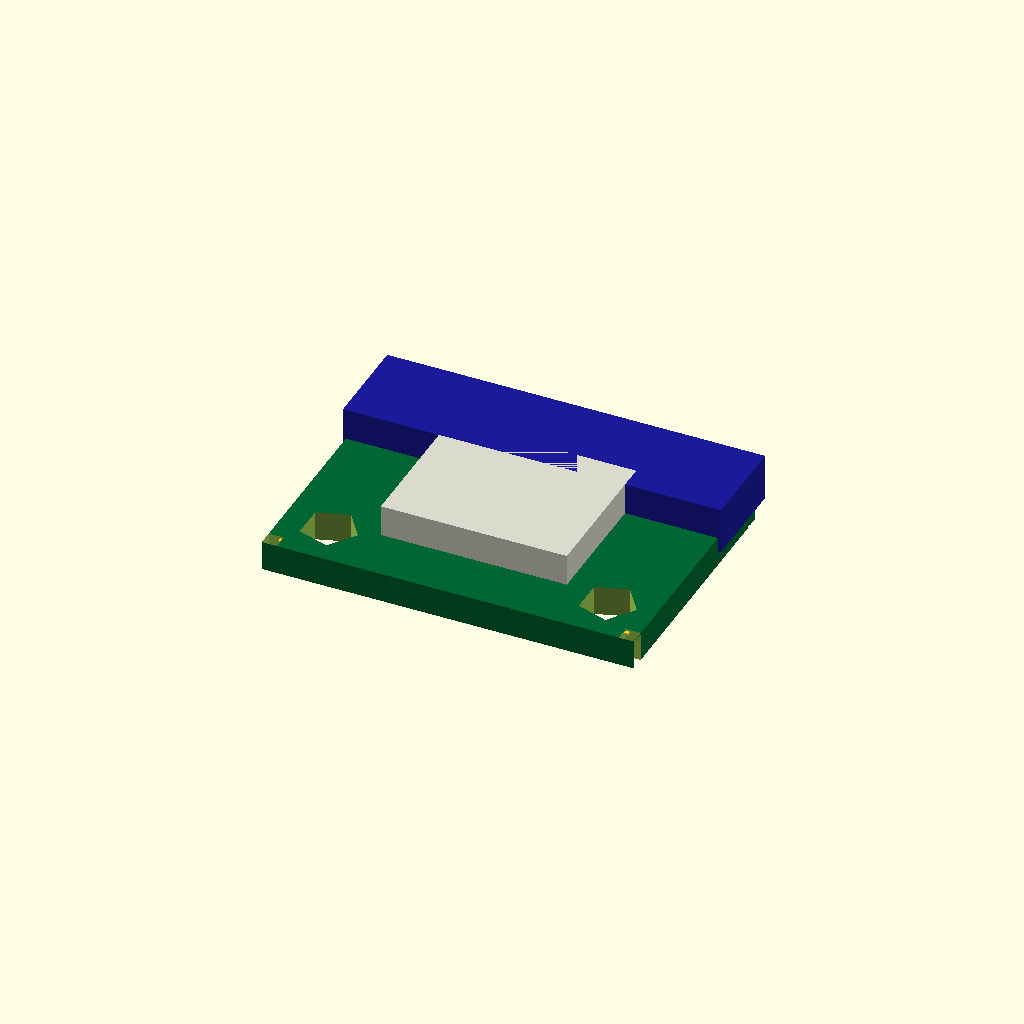
Cell 1: rendered with the file's own defaults.
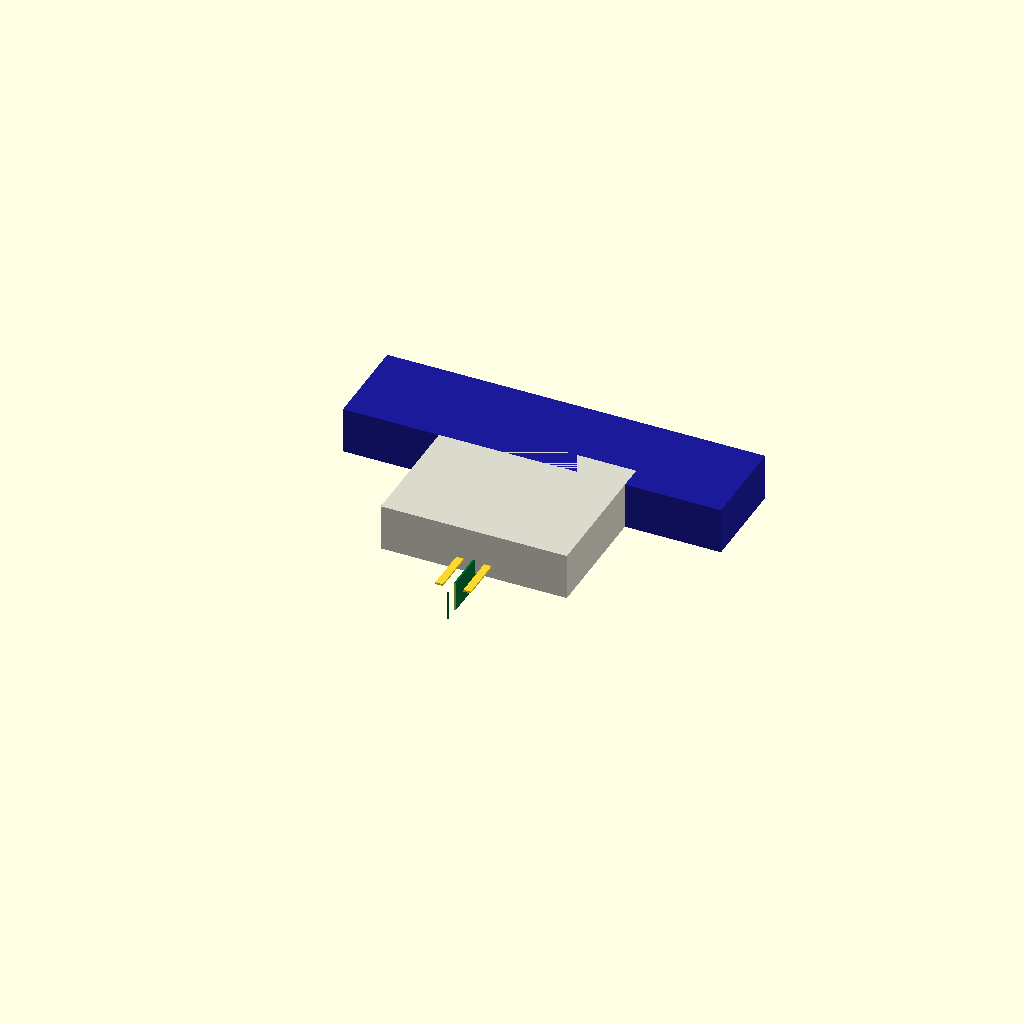
Cell 2 — pcb_L set to 0.1, the other parameters unchanged.
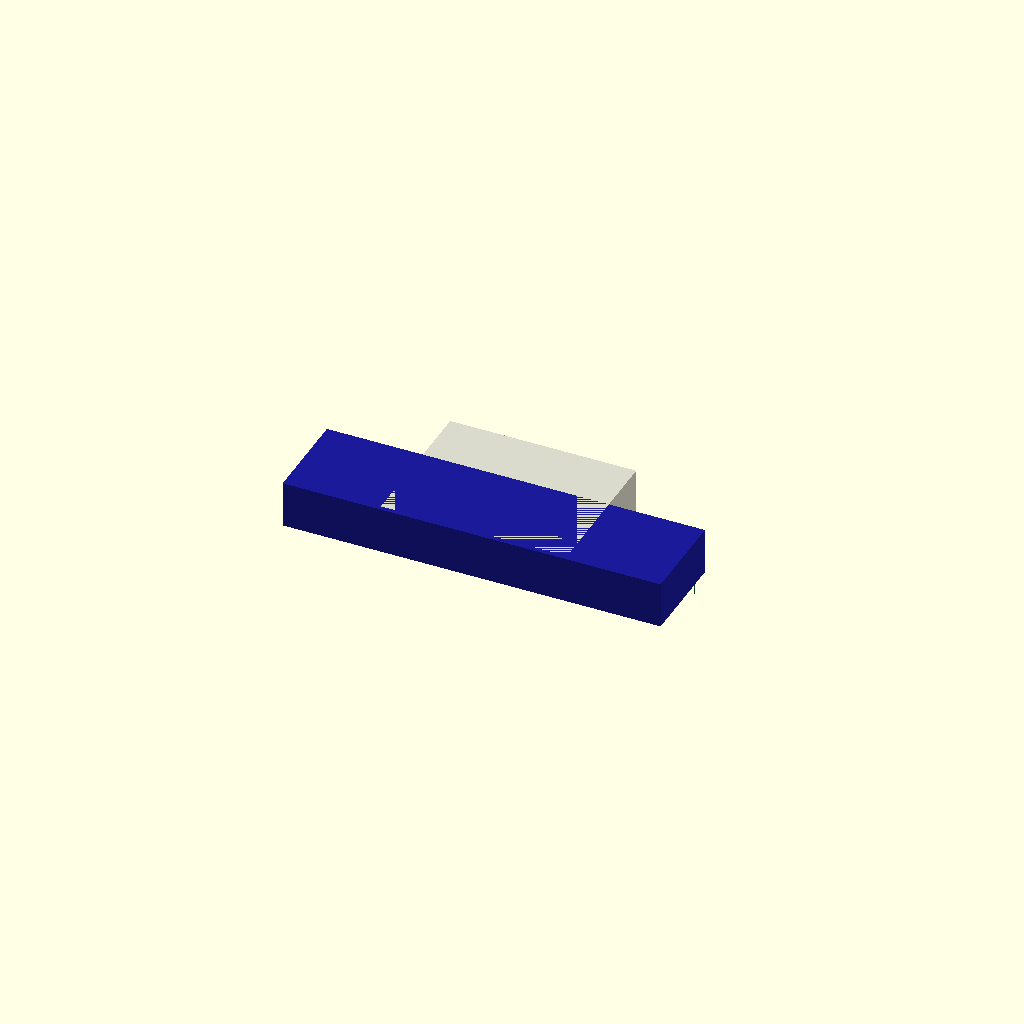
Cell 3 — pcb_W set to 0.1, the other parameters unchanged.
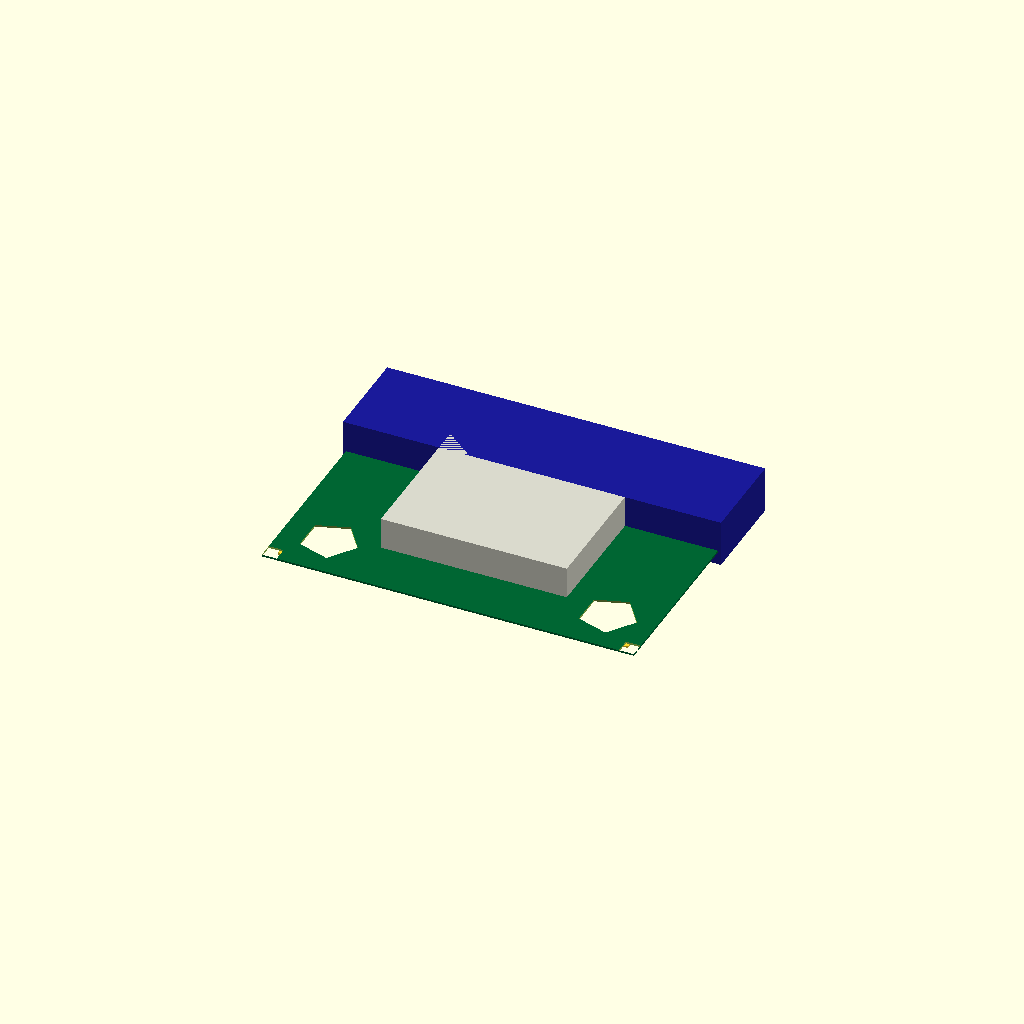
Cell 4: the same model with pcb_T = 0.1.
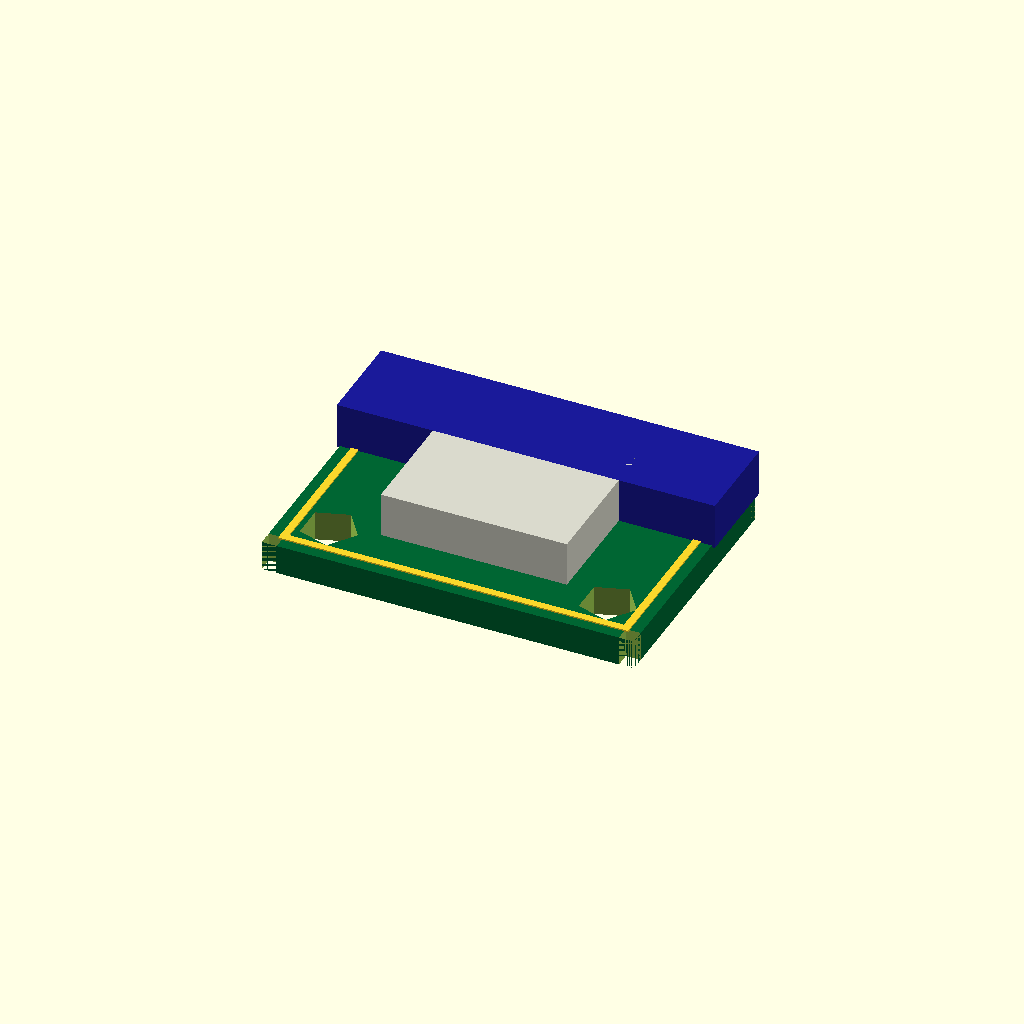
Cell 5: the same model with eps = 0.1.
One fixed orthographic camera (rotation 55°, 0°, 25°; colour scheme Cornfield) for every cell.
Source of the model, results/nopscadlib/ablations/no_recovery/scad/pcb__TMC2130.scad:
// Parameters
pcb_L = 20; //[10:40:0.1]
pcb_W = 14; //[7:28:0.1]
pcb_T = 1.6; //[0.8:3.2:0.1]
eps = 0.8; //[0.2:2:0.1]
hole_d = 3; //[1.5:5:0.1]
hole_edge_margin = 2.5; //[1.5:5:0.1]
chamfer = 0.8; //[0.2:2:0.1]
silk_T = 0.1; //[0.05:0.3:0.05]
silk_margin = 0.6; //[0.2:2:0.1]
silk_line_w = 0.4; //[0.2:1:0.1]
comp_H = 2.5; //[1:6:0.1]
comp_L = 10; //[5:18:0.1]
comp_W = 8; //[4:12:0.1]
header_rows = 2; //[1:2:1]
header_pins = 8; //[4:16:1]
header_pitch = 2.54; //[2:3:0.01]
header_body_W = 5.1; //[3:8:0.1]
header_body_H = 2.5; //[1.5:5:0.1]

// Main PCB Body
module pcb_main_body() {
  color([0.0, 0.4, 0.2]) // Green for PCB
  cube([pcb_L, pcb_W, pcb_T], center=true);
}

// Mounting Holes
module mounting_hole() {
  cylinder(h=pcb_T + 2*eps, r=hole_d/2, center=true);
}

// Chamfer Cut
module chamfer_cut() {
  cube([chamfer, chamfer, pcb_T + 2*eps], center=true);
}

// Silkscreen Line
module silk_line(length, width, height) {
  cube([length, width, height], center=true);
}

// Component Placeholder
module component_placeholder() {
  color([0.85, 0.85, 0.8]) // Off-white for components
  cube([comp_L, comp_W, comp_H], center=true);
}

// Pin Header Block
module pin_header_block() {
  color([0.1, 0.1, 0.6]) // Blue for headers
  cube([(header_pins - 1)*header_pitch + header_pitch, header_body_W, header_body_H], center=true);
}

// Assemble PCB
module complete_model() {
  difference() {
    pcb_main_body();
    // Chamfer corners
    translate([-pcb_L/2 + chamfer/2, -pcb_W/2 + chamfer/2, 0]) chamfer_cut();
    translate([pcb_L/2 - chamfer/2, -pcb_W/2 + chamfer/2, 0]) chamfer_cut();
    translate([-pcb_L/2 + chamfer/2, pcb_W/2 - chamfer/2, 0]) chamfer_cut();
    translate([pcb_L/2 - chamfer/2, pcb_W/2 - chamfer/2, 0]) chamfer_cut();
    // Mounting holes
    translate([-pcb_L/2 + hole_edge_margin, -pcb_W/2 + hole_edge_margin, 0]) mounting_hole();
    translate([pcb_L/2 - hole_edge_margin, -pcb_W/2 + hole_edge_margin, 0]) mounting_hole();
    translate([-pcb_L/2 + hole_edge_margin, pcb_W/2 - hole_edge_margin, 0]) mounting_hole();
    translate([pcb_L/2 - hole_edge_margin, pcb_W/2 - hole_edge_margin, 0]) mounting_hole();
  }
  
  // Silkscreen markings
  union() {
    translate([0, pcb_W/2 - silk_margin - silk_line_w/2, pcb_T/2 + silk_T/2 - eps/4]) silk_line(pcb_L - 2*silk_margin, silk_line_w, silk_T);
    translate([0, -pcb_W/2 + silk_margin + silk_line_w/2, pcb_T/2 + silk_T/2 - eps/4]) silk_line(pcb_L - 2*silk_margin, silk_line_w, silk_T);
    translate([pcb_L/2 - silk_margin - silk_line_w/2, 0, pcb_T/2 + silk_T/2 - eps/4]) silk_line(silk_line_w, pcb_W - 2*silk_margin, silk_T);
    translate([-pcb_L/2 + silk_margin + silk_line_w/2, 0, pcb_T/2 + silk_T/2 - eps/4]) silk_line(silk_line_w, pcb_W - 2*silk_margin, silk_T);
  }
  
  // Component placeholders
  translate([0, 0, pcb_T/2 + comp_H/2 - eps]) component_placeholder();
  
  // Pin headers
  translate([0, pcb_W/2 - header_body_W/2 + eps, pcb_T/2 + header_body_H/2 - eps]) pin_header_block();
}

// Render the complete model
complete_model();
Customizer parameters (derived from the source; name, type, default, range or options):
pcb_L: number, default 20, range 0.1 to 10, step 40
pcb_W: number, default 14, range 0.1 to 7, step 28
pcb_T: number, default 1.6, range 0.1 to 0.8, step 3.2
eps: number, default 0.8, range 0.1 to 0.2, step 2
hole_d: number, default 3, range 0.1 to 1.5, step 5
hole_edge_margin: number, default 2.5, range 0.1 to 1.5, step 5
chamfer: number, default 0.8, range 0.1 to 0.2, step 2
silk_T: number, default 0.1, range 0.05 to 0.05, step 0.3
silk_margin: number, default 0.6, range 0.1 to 0.2, step 2
silk_line_w: number, default 0.4, range 0.1 to 0.2, step 1
comp_H: number, default 2.5, range 0.1 to 1, step 6
comp_L: number, default 10, range 0.1 to 5, step 18
comp_W: number, default 8, range 0.1 to 4, step 12
header_rows: number, default 2, range 1 to 1, step 2
header_pins: number, default 8, range 1 to 4, step 16
header_pitch: number, default 2.54, range 0.01 to 2, step 3
header_body_W: number, default 5.1, range 0.1 to 3, step 8
header_body_H: number, default 2.5, range 0.1 to 1.5, step 5
